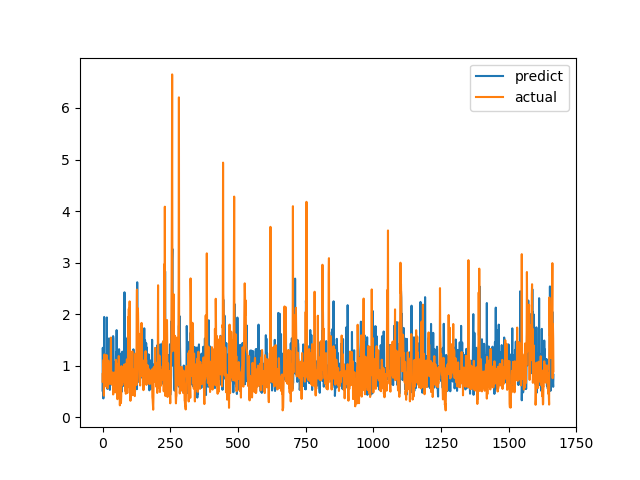

Values plotted in this chart, from the file beside it:
predict, actual
0.5182, 0.6915
1.347, 0.8558
0.8234, 0.7094
0.3649, 1.015
1.065, 1.116
0.8542, 0.4183
1.945, 1.002
0.6762, 1.219
0.7488, 1.143
1.214, 0.6528
1.196, 0.6747
0.9425, 0.601
0.7599, 0.6695
0.9444, 0.6538
0.6746, 0.7814
0.6155, 1.206
1.936, 0.8469
0.6388, 0.8286
0.5495, 0.6482
1.19, 0.5624
1.157, 0.7183
0.7407, 1.1
1.076, 0.9542
1.011, 0.729
1.53, 0.6694
0.572, 0.8631
1.198, 0.6465
0.5304, 0.8223
1.245, 0.9236
0.9484, 0.8301
1.036, 1.067
0.8467, 1.546
1.194, 0.6827
1.288, 0.6386
1.018, 0.6464
0.6336, 0.6881
0.9614, 0.7274
1.386, 0.65
0.7224, 0.8694
1.574, 0.4409
1.527, 0.4519
0.8236, 0.7575
0.563, 0.4952
0.612, 0.6851
0.6562, 0.7244
0.7612, 0.8654
0.9885, 0.74
0.9602, 0.8071
1.078, 0.8204
1.01, 1.114
1.26, 1.109
0.5656, 0.4751
1.69, 1.039
0.8889, 0.9458
1.099, 0.7878
0.686, 0.3505
1.144, 0.9368
0.567, 0.9868
1.031, 0.647
0.6032, 1.03
... 1,606 more rows
